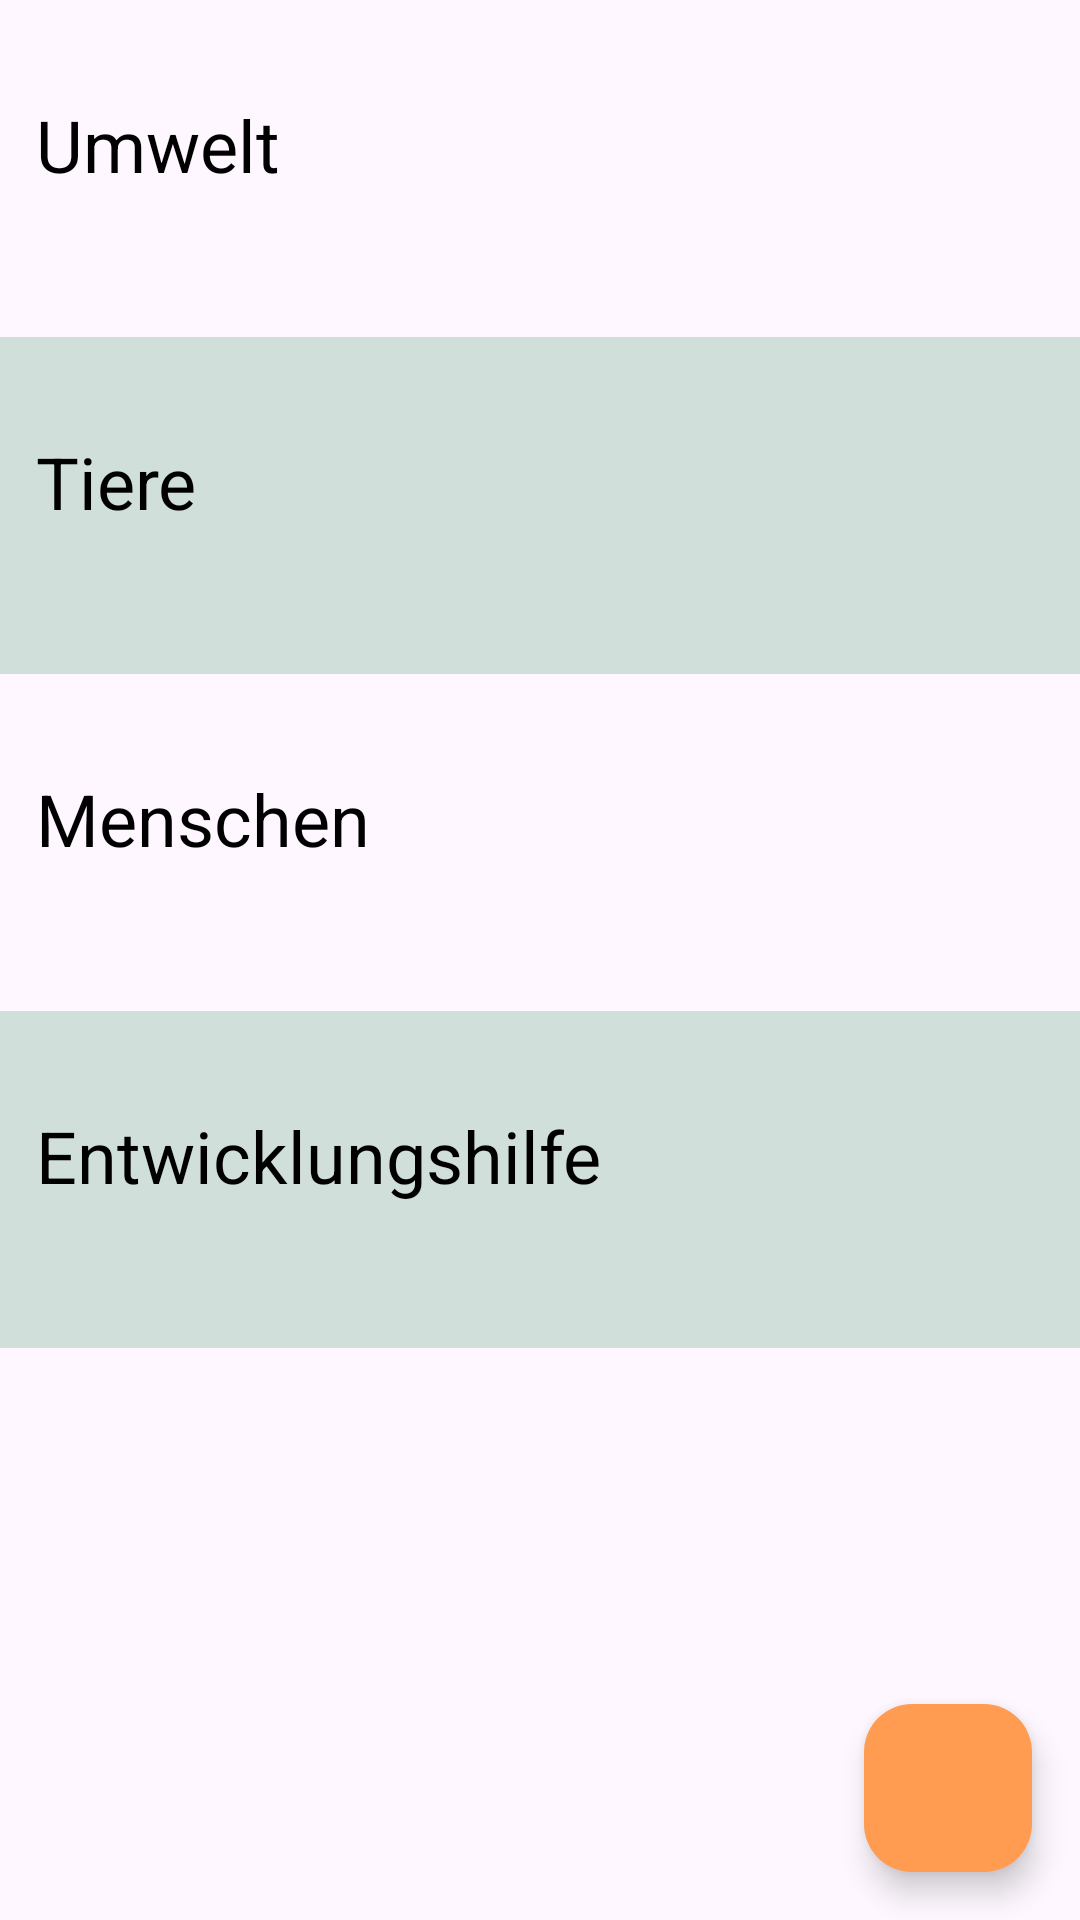

Reconstruct the res/layout file that produces this screen, plus the resources it refers to.
<!-- AndroidManifest.xml: application theme Theme.LifeChanger -->
<!-- res/layout/fragment_home.xml -->
<?xml version="1.0" encoding="utf-8"?>
<FrameLayout xmlns:android="http://schemas.android.com/apk/res/android"
    xmlns:app="http://schemas.android.com/apk/res-auto"
    xmlns:tools="http://schemas.android.com/tools"
    android:layout_width="match_parent"
    android:layout_height="match_parent"
    tools:context=".ui.HomeFragment">

    <ScrollView
        android:layout_width="match_parent"
        android:layout_height="match_parent">

        <LinearLayout
            android:layout_width="match_parent"
            android:layout_height="wrap_content"
            android:orientation="vertical">

            
            <androidx.constraintlayout.widget.ConstraintLayout
                android:layout_width="match_parent"
                android:layout_height="wrap_content">

                <TextView
                    android:id="@+id/environmentTV"
                    android:layout_width="wrap_content"
                    android:layout_height="wrap_content"
                    android:layout_marginStart="12dp"
                    android:layout_marginTop="32dp"
                    android:layout_marginBottom="16dp"
                    android:text="@string/categoryTitleEnvironment"
                    android:textAppearance="@style/HeadingMainText"
                    app:layout_constraintBottom_toTopOf="@+id/environmentRV"
                    app:layout_constraintStart_toStartOf="parent"
                    app:layout_constraintTop_toTopOf="parent" />

                <androidx.recyclerview.widget.RecyclerView
                    android:id="@+id/environmentRV"
                    android:layout_width="wrap_content"
                    android:layout_height="wrap_content"
                    android:layout_marginBottom="32dp"
                    android:orientation="horizontal"
                    app:layoutManager="androidx.recyclerview.widget.LinearLayoutManager"
                    app:layout_constraintBottom_toBottomOf="parent"
                    app:layout_constraintStart_toStartOf="parent"
                    tools:listitem="@layout/category_list_item" />

            </androidx.constraintlayout.widget.ConstraintLayout>

            
            <androidx.constraintlayout.widget.ConstraintLayout
                android:layout_width="match_parent"
                android:layout_height="wrap_content"
                android:background="@color/third">

                <TextView
                    android:id="@+id/animalTV"
                    android:layout_width="wrap_content"
                    android:layout_height="wrap_content"
                    android:layout_marginStart="12dp"
                    android:layout_marginTop="32dp"
                    android:layout_marginBottom="16dp"
                    android:text="@string/categoryTitleAnimal"
                    android:textAppearance="@style/HeadingMainText"
                    android:textColor="#000000"
                    app:layout_constraintBottom_toTopOf="@+id/animalRV"
                    app:layout_constraintStart_toStartOf="parent"
                    app:layout_constraintTop_toTopOf="parent" />

                <androidx.recyclerview.widget.RecyclerView
                    android:id="@+id/animalRV"
                    android:layout_width="wrap_content"
                    android:layout_height="wrap_content"
                    android:layout_marginBottom="32dp"
                    android:orientation="horizontal"
                    app:layoutManager="androidx.recyclerview.widget.LinearLayoutManager"
                    app:layout_constraintBottom_toBottomOf="parent"
                    app:layout_constraintStart_toStartOf="parent"
                    tools:listitem="@layout/category_list_item" />

            </androidx.constraintlayout.widget.ConstraintLayout>

            
            <androidx.constraintlayout.widget.ConstraintLayout
                android:layout_width="match_parent"
                android:layout_height="wrap_content">

                <TextView
                    android:id="@+id/peopleTV"
                    android:layout_width="wrap_content"
                    android:layout_height="wrap_content"
                    android:layout_marginStart="12dp"
                    android:layout_marginTop="32dp"
                    android:layout_marginBottom="16dp"
                    android:text="@string/categoryTitlePeople"
                    android:textAppearance="@style/HeadingMainText"
                    app:layout_constraintBottom_toTopOf="@+id/peopleRV"
                    app:layout_constraintStart_toStartOf="parent"
                    app:layout_constraintTop_toTopOf="parent" />

                <androidx.recyclerview.widget.RecyclerView
                    android:id="@+id/peopleRV"
                    android:layout_width="wrap_content"
                    android:layout_height="wrap_content"
                    android:layout_marginBottom="32dp"
                    android:orientation="horizontal"
                    app:layoutManager="androidx.recyclerview.widget.LinearLayoutManager"
                    app:layout_constraintBottom_toBottomOf="parent"
                    app:layout_constraintStart_toStartOf="parent"
                    tools:listitem="@layout/category_list_item" />

            </androidx.constraintlayout.widget.ConstraintLayout>

            
            <androidx.constraintlayout.widget.ConstraintLayout
                android:layout_width="match_parent"
                android:layout_height="wrap_content"
                android:background="@color/third">

                <TextView
                    android:id="@+id/developmentAidTV"
                    android:layout_width="wrap_content"
                    android:layout_height="wrap_content"
                    android:layout_marginStart="12dp"
                    android:layout_marginTop="32dp"
                    android:layout_marginBottom="16dp"
                    android:text="@string/categoryTitleDevelopmentAid"
                    android:textAppearance="@style/HeadingMainText"
                    android:textColor="#000000"
                    app:layout_constraintBottom_toTopOf="@+id/developmentAidRV"
                    app:layout_constraintStart_toStartOf="parent"
                    app:layout_constraintTop_toTopOf="parent" />

                <androidx.recyclerview.widget.RecyclerView
                    android:id="@+id/developmentAidRV"
                    android:layout_width="wrap_content"
                    android:layout_height="wrap_content"
                    android:layout_marginBottom="32dp"
                    android:orientation="horizontal"
                    app:layoutManager="androidx.recyclerview.widget.LinearLayoutManager"
                    app:layout_constraintBottom_toBottomOf="parent"
                    app:layout_constraintStart_toStartOf="parent"
                    tools:listitem="@layout/category_list_item" />

            </androidx.constraintlayout.widget.ConstraintLayout>

        </LinearLayout>
    </ScrollView>

    <com.google.android.material.floatingactionbutton.FloatingActionButton
        android:id="@+id/addDonationFAB"
        android:layout_width="wrap_content"
        android:layout_height="wrap_content"
        android:layout_gravity="bottom|end"
        android:background="@drawable/rounded_button"
        app:backgroundTint="@color/second"
        app:tint="@color/icon"
        android:layout_margin="16dp"
        app:maxImageSize="40dp"
        android:clickable="true"
        android:src="@drawable/baseline_add_24" />

</FrameLayout>
<!-- res/layout/category_list_item.xml (included above) -->
<?xml version="1.0" encoding="utf-8"?>
<androidx.cardview.widget.CardView xmlns:android="http://schemas.android.com/apk/res/android"
    xmlns:app="http://schemas.android.com/apk/res-auto"
    xmlns:tools="http://schemas.android.com/tools"
    android:id="@+id/categoryCV"
    android:layout_width="150dp"
    android:layout_height="150dp"
    android:layout_marginStart="8dp"
    android:layout_marginEnd="8dp"
    app:cardCornerRadius="20dp">

    <androidx.constraintlayout.widget.ConstraintLayout
        android:layout_width="match_parent"
        android:layout_height="match_parent">

        <ImageView
            android:id="@+id/categoryTitleIV"
            android:layout_width="match_parent"
            android:layout_height="match_parent"
            android:scaleType="fitStart"
            android:src="@drawable/garbage"
            app:layout_constraintBottom_toBottomOf="parent"
            app:layout_constraintEnd_toEndOf="parent"
            app:layout_constraintStart_toStartOf="parent"
            app:layout_constraintTop_toTopOf="parent" />

        <TextView
            android:id="@+id/categoryTitleTV"
            android:layout_width="match_parent"
            android:layout_height="wrap_content"
            android:background="#E6213538"
            android:paddingStart="10dp"
            android:paddingTop="8dp"
            android:paddingEnd="10dp"
            android:paddingBottom="8dp"
            android:text="Category"
            android:textAlignment="center"
            android:textAllCaps="true"
            android:textAppearance="@style/CategoryCardText"
            app:layout_constraintBottom_toBottomOf="parent"
            app:layout_constraintEnd_toEndOf="parent"
            app:layout_constraintStart_toStartOf="parent" />

    </androidx.constraintlayout.widget.ConstraintLayout>
</androidx.cardview.widget.CardView>
<!-- resources referenced by this layout -->
<resources>
  <color name="icon">#FFFFFF</color>
  <color name="second">#FF9C51</color>
  <color name="third">#D0DFD9</color>
  <!-- drawable garbage: jpg bitmap (drawable, 24031 bytes) -->
  <!-- drawable rounded_button (drawable) -->
  <?xml version="1.0" encoding="utf-8"?>
  <shape xmlns:android="http://schemas.android.com/apk/res/android">
      <solid android:color="@color/second" />
      <corners android:radius="15dp" />
  </shape>
  <string name="categoryTitleAnimal">Tiere</string>
  <string name="categoryTitleDevelopmentAid">Entwicklungshilfe</string>
  <string name="categoryTitleEnvironment">Umwelt</string>
  <string name="categoryTitlePeople">Menschen</string>
  <style name="CategoryCardText">
          <item name="android:textSize">14sp</item>
          <item name="android:textColor">@color/light</item>
          <item name="fontFamily">@font/oswald_medium</item>
      </style>
  <style name="HeadingMainText">
          <item name="android:textSize">24sp</item>
          <item name="android:textColor">@color/dark</item>
          <item name="fontFamily">@font/oswald_medium</item>
      </style>
  <style name="Theme.LifeChanger" parent="Base.Theme.LifeChanger" />
  <color name="light">#FFFFFF</color>
  <color name="dark">#000000</color>
  <style name="Base.Theme.LifeChanger" parent="Theme.Material3.DayNight.NoActionBar">
          
          <item name="colorPrimary">@color/main</item>
          <item name="colorSecondary">@color/second</item>
          <item name="colorTertiary">@color/third</item>
      </style>
  <color name="main">#739E8C</color>
</resources>
